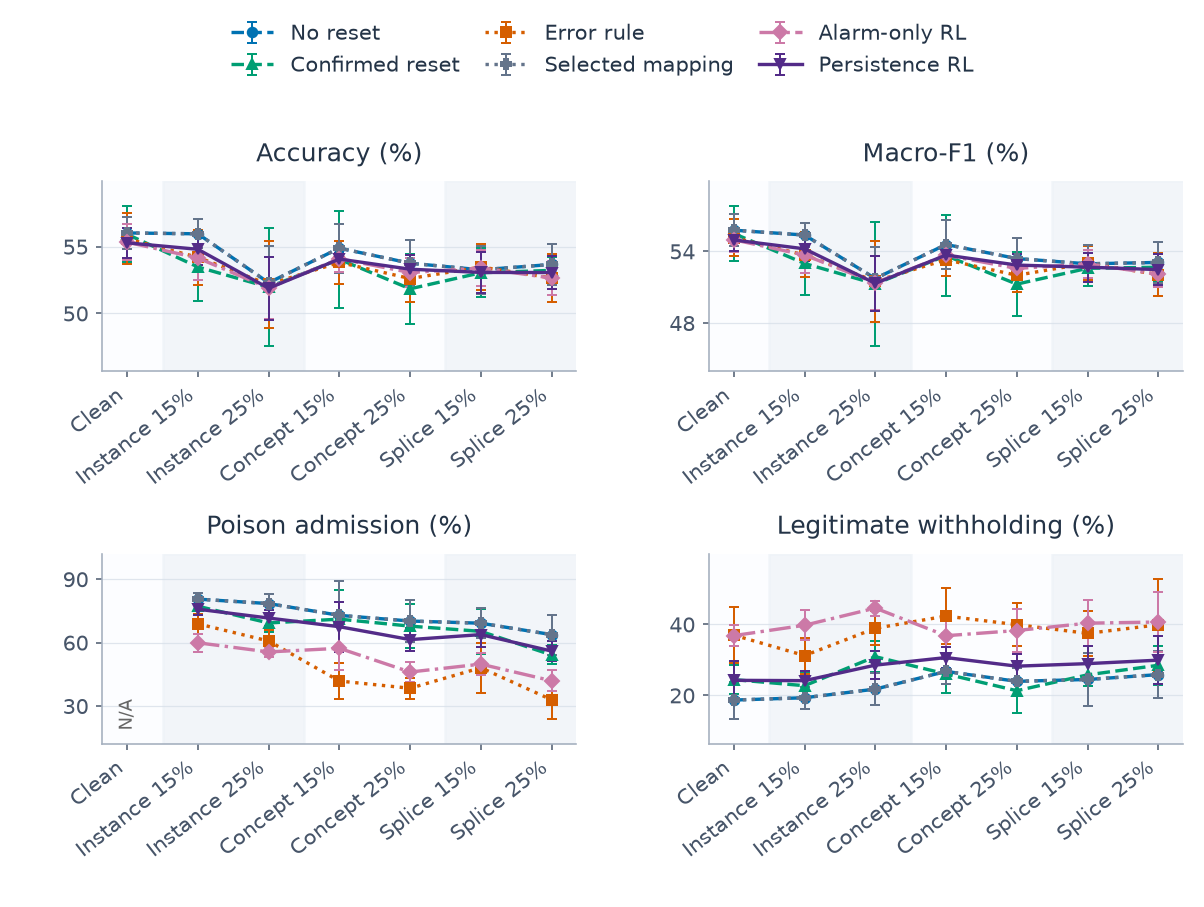

Source data for this figure (header and first rows):
category, series, metric, mean, sd, runs, defined
0, alarm, clean_withhold_rate, 0.3681, 0.02922, 5, 5
0, alarm, host_accuracy, 0.5533, 0.0135, 5, 5
0, alarm, host_macro_f1, 0.5496, 0.01008, 5, 5
0, alarm, poison_admission_rate, , , 5, 0
0, alarm_persistence, clean_withhold_rate, 0.242, 0.05453, 5, 5
0, alarm_persistence, host_accuracy, 0.5528, 0.0112, 5, 5
0, alarm_persistence, host_macro_f1, 0.5494, 0.009454, 5, 5
0, alarm_persistence, poison_admission_rate, , , 5, 0
0, confirmed, clean_withhold_rate, 0.2441, 0.04082, 5, 5
0, confirmed, host_accuracy, 0.5592, 0.02079, 5, 5
0, confirmed, host_macro_f1, 0.5548, 0.02265, 5, 5
0, confirmed, poison_admission_rate, , , 5, 0
0, error_rule, clean_withhold_rate, 0.3695, 0.07895, 5, 5
0, error_rule, host_accuracy, 0.5558, 0.01917, 5, 5
0, error_rule, host_macro_f1, 0.5513, 0.01532, 5, 5
0, error_rule, poison_admission_rate, , , 5, 0
0, no_reset, clean_withhold_rate, 0.1864, 0.05224, 5, 5
0, no_reset, host_accuracy, 0.5602, 0.01184, 5, 5
0, no_reset, host_macro_f1, 0.5576, 0.01346, 5, 5
0, no_reset, poison_admission_rate, , , 5, 0
0, selected_map, clean_withhold_rate, 0.1864, 0.05224, 5, 5
0, selected_map, host_accuracy, 0.5602, 0.01184, 5, 5
0, selected_map, host_macro_f1, 0.5576, 0.01346, 5, 5
0, selected_map, poison_admission_rate, , , 5, 0
1, alarm, clean_withhold_rate, 0.3974, 0.04242, 5, 5
1, alarm, host_accuracy, 0.5414, 0.01628, 5, 5
1, alarm, host_macro_f1, 0.5368, 0.01505, 5, 5
1, alarm, poison_admission_rate, 0.5987, 0.04189, 5, 5
1, alarm_persistence, clean_withhold_rate, 0.2411, 0.02791, 5, 5
1, alarm_persistence, host_accuracy, 0.5479, 0.01162, 5, 5
1, alarm_persistence, host_macro_f1, 0.542, 0.01003, 5, 5
1, alarm_persistence, poison_admission_rate, 0.7575, 0.02678, 5, 5
1, confirmed, clean_withhold_rate, 0.2269, 0.03867, 5, 5
1, confirmed, host_accuracy, 0.5347, 0.02565, 5, 5
1, confirmed, host_macro_f1, 0.5298, 0.02621, 5, 5
1, confirmed, poison_admission_rate, 0.7716, 0.04118, 5, 5
1, error_rule, clean_withhold_rate, 0.3119, 0.05067, 5, 5
1, error_rule, host_accuracy, 0.5419, 0.02043, 5, 5
1, error_rule, host_macro_f1, 0.5369, 0.01883, 5, 5
1, error_rule, poison_admission_rate, 0.6884, 0.04876, 5, 5
1, no_reset, clean_withhold_rate, 0.1929, 0.03099, 5, 5
1, no_reset, host_accuracy, 0.5595, 0.01078, 5, 5
1, no_reset, host_macro_f1, 0.5535, 0.0104, 5, 5
1, no_reset, poison_admission_rate, 0.8052, 0.02993, 5, 5
1, selected_map, clean_withhold_rate, 0.1929, 0.03099, 5, 5
1, selected_map, host_accuracy, 0.5595, 0.01078, 5, 5
1, selected_map, host_macro_f1, 0.5535, 0.0104, 5, 5
1, selected_map, poison_admission_rate, 0.8052, 0.02993, 5, 5
2, alarm, clean_withhold_rate, 0.4457, 0.02088, 5, 5
2, alarm, host_accuracy, 0.5189, 0.02297, 5, 5
2, alarm, host_macro_f1, 0.5136, 0.0224, 5, 5
2, alarm, poison_admission_rate, 0.5554, 0.02251, 5, 5
2, alarm_persistence, clean_withhold_rate, 0.2849, 0.03852, 5, 5
2, alarm_persistence, host_accuracy, 0.5188, 0.02355, 5, 5
2, alarm_persistence, host_macro_f1, 0.5131, 0.02304, 5, 5
2, alarm_persistence, poison_admission_rate, 0.7157, 0.03957, 5, 5
2, confirmed, clean_withhold_rate, 0.3088, 0.04354, 5, 5
2, confirmed, host_accuracy, 0.5196, 0.04418, 5, 5
2, confirmed, host_macro_f1, 0.5127, 0.05213, 5, 5
2, confirmed, poison_admission_rate, 0.6925, 0.04488, 5, 5
... 108 more rows
